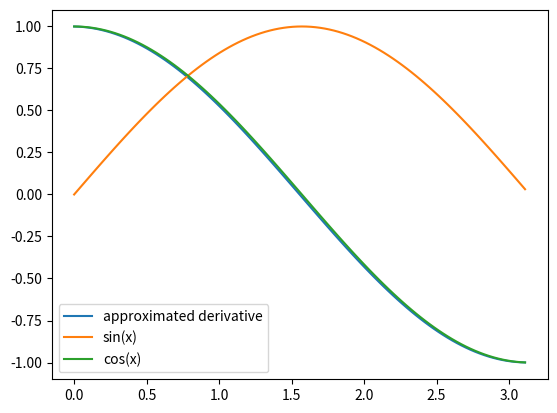

Generate this figure with matplotlib:
#!/usr/bin/env python3
import math
import matplotlib.pyplot as plt
def f(x):
    f=math.sin(x)
    return f
def der(x1,x2):
    y1=f(x1)
    y2=f(x2)
    der=(y2-y1)/(x2-x1)
    return der
n=100
y=[]
x=[]
s=[]
c=[]
for i in range(n):
    x1=math.pi/n*i
    x2=math.pi/n*(i+1)
    d=der(x1,x2)
    sin=math.sin(x1)
    cos=math.cos(x1)
    s.append(sin)
    c.append(cos)
    x.append(x1)
    y.append(d)
plt.plot(x,y,label='approximated derivative')
plt.plot(x,s,label='sin(x)')
plt.plot(x,c,label='cos(x)')
plt.legend()
plt.savefig('sinx-1.png', dpi=300, bbox_inches='tight')
plt.show()
